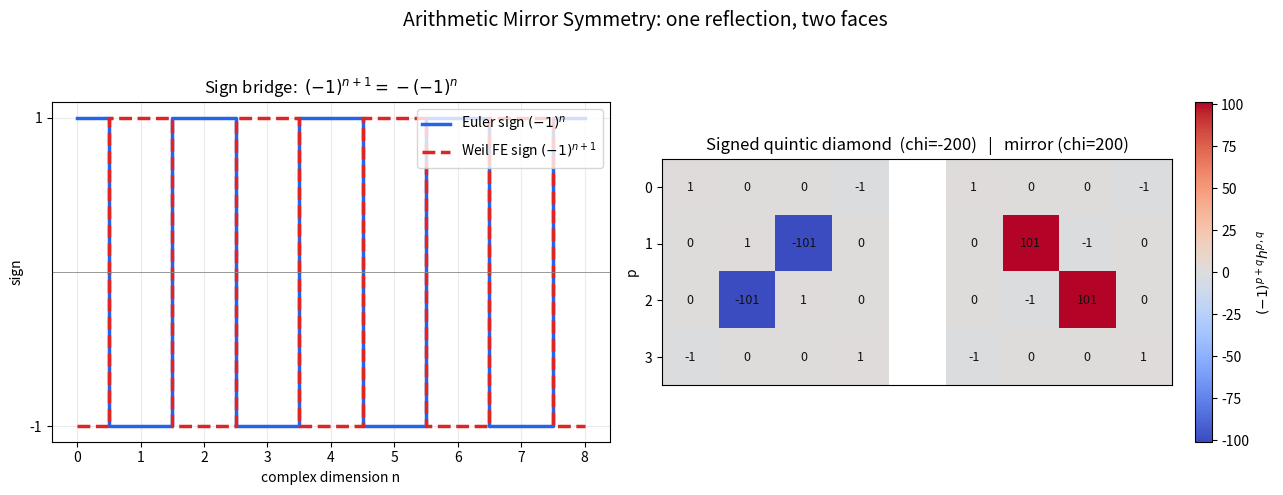

Write Python code to recreate this figure.
"""
Visualization: the sign characters of mirror symmetry.

Produces a two-panel figure:
  (left)  the Euler-characteristic rescaling factor (-1)^n versus dimension n,
          overlaid with the Weil functional-equation sign (-1)^(n+1), making the
          "sign bridge" (-1)^(n+1) = -(-1)^n visually obvious;
  (right) a heatmap of the signed Hodge diamond of the quintic Calabi-Yau
          threefold (entries (-1)^(p+q) h^{p,q}), whose total is chi = -200,
          alongside its mirror (total +200).

Requires only matplotlib + numpy.  Run: python3 _viz.py
"""

from __future__ import annotations

from typing import Dict, Tuple

import numpy as np
import matplotlib.pyplot as plt


def quintic_diamond() -> Dict[Tuple[int, int], int]:
    return {(0, 0): 1, (3, 3): 1, (0, 3): 1, (3, 0): 1,
            (1, 1): 1, (2, 2): 1, (2, 1): 101, (1, 2): 101}


def signed_grid(h: Dict[Tuple[int, int], int], n: int) -> np.ndarray:
    g = np.zeros((n + 1, n + 1))
    for p in range(n + 1):
        for q in range(n + 1):
            g[p, q] = ((-1) ** (p + q)) * h.get((p, q), 0)
    return g


def main() -> None:
    fig, (ax0, ax1) = plt.subplots(1, 2, figsize=(13, 5))

    # Panel 1: the two sign characters
    ns = np.arange(0, 9)
    euler_sign = (-1.0) ** ns
    fe_sign = (-1.0) ** (ns + 1)
    ax0.step(ns, euler_sign, where="mid", lw=2.5, label=r"Euler sign $(-1)^n$", color="#2563eb")
    ax0.step(ns, fe_sign, where="mid", lw=2.5, ls="--",
             label=r"Weil FE sign $(-1)^{n+1}$", color="#dc2626")
    ax0.axhline(0, color="#888", lw=.6)
    ax0.set_xlabel("complex dimension n")
    ax0.set_ylabel("sign")
    ax0.set_yticks([-1, 1])
    ax0.set_title(r"Sign bridge:  $(-1)^{n+1} = -(-1)^n$")
    ax0.legend(loc="upper right")
    ax0.grid(alpha=.25)

    # Panel 2: signed quintic diamond and its mirror
    h = quintic_diamond()
    n = 3
    G = signed_grid(h, n)
    Gm = signed_grid({(3 - p, q): v for (p, q), v in h.items()}, n)
    vmax = max(abs(G).max(), abs(Gm).max())
    combined = np.hstack([G, np.full((n + 1, 1), np.nan), Gm])
    im = ax1.imshow(combined, cmap="coolwarm", vmin=-vmax, vmax=vmax)
    for j, base in [(0, G), (n + 2, Gm)]:
        for p in range(n + 1):
            for q in range(n + 1):
                ax1.text(q + j, p, f"{int(base[p, q])}",
                         ha="center", va="center", fontsize=9, color="#111")
    ax1.set_title(f"Signed quintic diamond  (chi={int(G.sum())})"
                  f"   |   mirror (chi={int(Gm.sum())})")
    ax1.set_xticks([])
    ax1.set_yticks(range(n + 1))
    ax1.set_ylabel("p")
    fig.colorbar(im, ax=ax1, fraction=.046, pad=.04, label=r"$(-1)^{p+q}h^{p,q}$")

    fig.suptitle("Arithmetic Mirror Symmetry: one reflection, two faces", fontsize=14)
    fig.tight_layout(rect=(0, 0, 1, 0.95))
    fig.savefig("mirror_symmetry_signs.png", dpi=150)
    print("Saved mirror_symmetry_signs.png")


if __name__ == "__main__":
    main()
